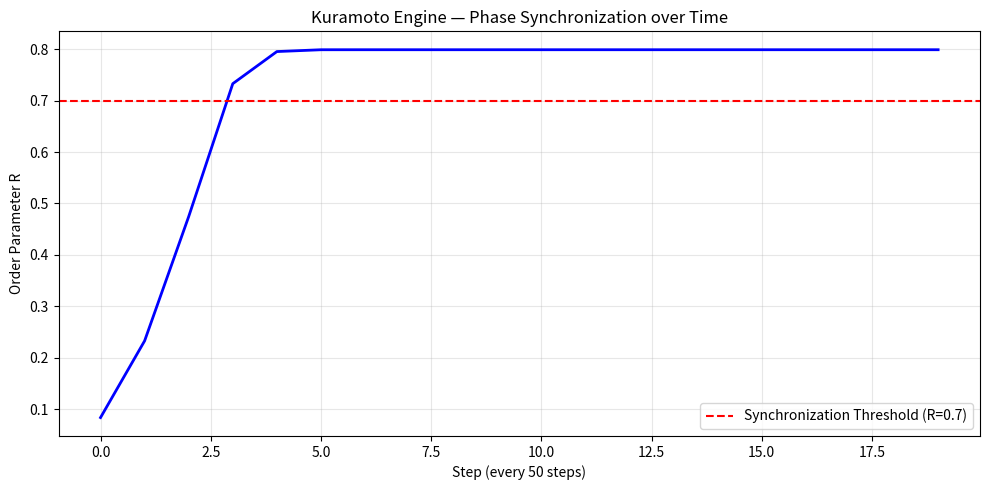

Generate this figure with matplotlib:
#!/usr/bin/env python3
"""
kuramoto_engine.py
موتور همگام‌سازی Kuramoto به‌عنوان لایه دینامیک روی ACIOMD State Layer

جریان داده:
  Event Stream → ACIOMD Solver → SoftDampingController → PhaseState Registry → KuramotoEngine → Synchronized Phase Field

مدل ریاضی:
  dθ_i/dt = ω_i + K * Σ_j A_ij * sin(θ_j - θ_i - α_ij)

که در آن:
  - θ_i: فاز نود i
  - ω_i: فرکانس ذاتی نود
  - A_ij: وزن ارتباط شبکه
  - K: شدت همگرایی (coupling strength)
  - α_ij: تأخیر فاز (Phase Delay)
"""

import numpy as np
import math
from typing import List, Dict, Tuple, Optional
from dataclasses import dataclass, field
from collections import defaultdict

# ========================== ۱. مدل داده ==========================

@dataclass
class PhaseState:
    """وضعیت فاز یک نود در ACIOMD"""
    phase: float = 0.0
    frequency: float = 1.0
    stability: float = 0.5
    confidence: float = 0.7
    metadata: Dict = field(default_factory=dict)

@dataclass
class OscillatorNode:
    """نوسانگر Kuramoto با وضعیت فاز و فرکانس ذاتی"""
    id: str
    phase_state: PhaseState
    natural_frequency: float = 1.0
    metadata: Dict = field(default_factory=dict)

@dataclass
class PhaseLink:
    """اتصال بین دو نوسانگر"""
    source: str
    target: str
    weight: float = 1.0
    phase_delay: float = 0.0
    metadata: Dict = field(default_factory=dict)

# ========================== ۲. SoftDampingController (شبیه‌سازی) ==========================

class SoftDampingController:
    """
    کنترل‌کننده میرایی نرم برای جلوگیری از پرش‌های ناگهانی فاز
    """
    def __init__(self, damping_factor: float = 0.15, tolerance: float = 0.01):
        self.damping_factor = damping_factor
        self.tolerance = tolerance
        self._history: Dict[str, List[float]] = defaultdict(list)

    def update(self, current_state: PhaseState, predicted_phase: float, timestamp: float) -> PhaseState:
        """
        اعمال میرایی نرم روی فاز پیش‌بینی‌شده
        """
        # تفاوت فاز
        diff = predicted_phase - current_state.phase
        
        # نرمال‌سازی اختلاف فاز به بازه [-π, π]
        diff = math.atan2(math.sin(diff), math.cos(diff))
        
        # اعمال میرایی
        if abs(diff) > self.tolerance:
            corrected_phase = current_state.phase + self.damping_factor * diff
        else:
            corrected_phase = predicted_phase
        
        # نرمال‌سازی به بازه [0, 2π]
        corrected_phase = corrected_phase % (2 * math.pi)
        
        # ذخیره تاریخچه
        self._history["phases"].append(corrected_phase)
        if len(self._history["phases"]) > 100:
            self._history["phases"].pop(0)
        
        return PhaseState(
            phase=corrected_phase,
            frequency=current_state.frequency,
            stability=current_state.stability,
            confidence=current_state.confidence,
            metadata=current_state.metadata
        )

# ========================== ۳. KuramotoEngine ==========================

class KuramotoEngine:
    """
    موتور همگام‌سازی Kuramoto به‌عنوان لایه دینامیک روی ACIOMD
    
    ویژگی‌ها:
    - دریافت وضعیت فاز از ACIOMD State Layer
    - اعمال SoftDamping برای جلوگیری از پرش‌های ناگهانی
    - محاسبه پارامتر نظم (Order Parameter)
    - پشتیبانی از تأخیر فاز (Phase Delay) مبتنی بر PTF
    """
    
    def __init__(
        self,
        coupling_strength: float = 2.0,
        damping_controller: Optional[SoftDampingController] = None,
        dt: float = 0.01,
        use_phase_delay: bool = True
    ):
        self.K = coupling_strength
        self.dt = dt
        self.use_phase_delay = use_phase_delay
        self.damping_controller = damping_controller or SoftDampingController()
        self._order_parameter_history: List[float] = []
        self._phase_history: List[Dict[str, float]] = []
    
    def evolve(
        self,
        nodes: List[OscillatorNode],
        links: List[PhaseLink],
        dt: Optional[float] = None,
        timestamp: Optional[float] = None
    ) -> List[OscillatorNode]:
        """
        یک گام زمانی در تکامل فاز
        
        Args:
            nodes: لیست نوسانگرها
            links: لیست اتصالات بین نوسانگرها
            dt: گام زمانی (اختیاری)
            timestamp: زمان فعلی (اختیاری)
        
        Returns:
            لیست نوسانگرها با فازهای به‌روزرسانی‌شده
        """
        if dt is None:
            dt = self.dt
        
        if timestamp is None:
            import time
            timestamp = time.time()
        
        # ساخت نگاشت سریع برای نودها
        node_map = {node.id: node for node in nodes}
        
        # ساخت نگاشت اتصالات به ازای هر نود هدف
        link_map: Dict[str, List[PhaseLink]] = defaultdict(list)
        for link in links:
            link_map[link.target].append(link)
        
        updated_nodes = []
        
        for node in nodes:
            # ۱. محاسبه اندرکنش از همسایگان
            interaction = 0.0
            neighbor_links = link_map.get(node.id, [])
            
            for link in neighbor_links:
                neighbor = node_map.get(link.source)
                if neighbor is None:
                    continue
                
                # محاسبه تأخیر فاز
                phase_delay = link.phase_delay
                if self.use_phase_delay:
                    phase_delay = self.compute_phase_delay(link, neighbor, node)
                
                # اندرکنش Kuramoto
                diff = neighbor.phase_state.phase - node.phase_state.phase - phase_delay
                interaction += link.weight * math.sin(diff)
            
            # ۲. سرعت فاز
            phase_velocity = node.natural_frequency + self.K * interaction
            
            # ۳. پیش‌بینی فاز
            predicted_phase = node.phase_state.phase + phase_velocity * dt
            
            # ۴. اعمال میرایی نرم (Soft Damping)
            stable_state = self.damping_controller.update(
                node.phase_state,
                predicted_phase,
                timestamp
            )
            
            # ۵. ایجاد نود به‌روزرسانی‌شده
            updated_node = OscillatorNode(
                id=node.id,
                phase_state=stable_state,
                natural_frequency=node.natural_frequency,
                metadata=node.metadata
            )
            updated_nodes.append(updated_node)
        
        # ذخیره تاریخچه
        self._phase_history.append({
            node.id: node.phase_state.phase for node in updated_nodes
        })
        if len(self._phase_history) > 1000:
            self._phase_history.pop(0)
        
        # محاسبه پارامتر نظم
        order_param = self.compute_order_parameter(updated_nodes)
        self._order_parameter_history.append(order_param)
        if len(self._order_parameter_history) > 1000:
            self._order_parameter_history.pop(0)
        
        return updated_nodes
    
    def compute_order_parameter(self, nodes: List[OscillatorNode]) -> float:
        """
        محاسبه پارامتر نظم R
        
        R = |(1/N) Σ_j e^(iθ_j)|
        
        Returns:
            R ∈ [0, 1]: 1 = هم‌فاز کامل، 0 = آشوب کامل
        """
        if not nodes:
            return 0.0
        
        complex_sum = sum(
            math.cos(node.phase_state.phase) + 1j * math.sin(node.phase_state.phase)
            for node in nodes
        )
        R = abs(complex_sum) / len(nodes)
        return float(R)
    
    def compute_phase_delay(self, link: PhaseLink, source: OscillatorNode, target: OscillatorNode) -> float:
        """
        محاسبه تأخیر فاز بر اساس PTF (Phase Transfer Function)
        
        α_ij = f(distance_ij, depth_PTF, latency)
        """
        # این یک پیاده‌سازی ساده است؛ در نسخه واقعی از PTF استفاده می‌شود
        # می‌تواند بر اساس:
        # - فاصله شبکه (latency)
        # - عمق هندسی (geometric depth)
        # - بار نود (load)
        latency = link.metadata.get("latency", 0.0)
        geometric_depth = link.metadata.get("geometric_depth", 0.0)
        
        # وزن‌ها
        latency_weight = 0.7
        depth_weight = 0.3
        
        return latency * latency_weight + geometric_depth * depth_weight
    
    def get_order_parameter_history(self) -> List[float]:
        """دریافت تاریخچه پارامتر نظم"""
        return self._order_parameter_history.copy()
    
    def get_phase_history(self) -> List[Dict[str, float]]:
        """دریافت تاریخچه فازها"""
        return self._phase_history.copy()
    
    def get_sync_status(self, nodes: List[OscillatorNode]) -> Dict:
        """
        دریافت وضعیت همگام‌سازی
        
        Returns:
            {
                "order_parameter": float,
                "mean_phase": float,
                "phase_variance": float,
                "is_synchronized": bool
            }
        """
        if not nodes:
            return {"order_parameter": 0.0, "mean_phase": 0.0, "phase_variance": 0.0, "is_synchronized": False}
        
        phases = [node.phase_state.phase for node in nodes]
        mean_phase = sum(phases) / len(phases)
        variance = sum((p - mean_phase) ** 2 for p in phases) / len(phases)
        R = self.compute_order_parameter(nodes)
        
        return {
            "order_parameter": R,
            "mean_phase": mean_phase,
            "phase_variance": variance,
            "is_synchronized": R > 0.7
        }
    
    def reset(self):
        """بازنشانی تاریخچه"""
        self._order_parameter_history = []
        self._phase_history = []

# ========================== ۴. تسکست ==========================

if __name__ == "__main__":
    import matplotlib
    matplotlib.use('Agg')
    import matplotlib.pyplot as plt
    
    print("🧪 Testing KuramotoEngine...\n")
    
    # ۱. ایجاد نودها با فرکانس‌های مختلف (شروع از حالت ناهم‌فاز)
    nodes = []
    for i in range(10):
        phase = np.random.uniform(0, 2 * np.pi)
        freq = 0.8 + 0.4 * (i / 9)  # فرکانس‌های مختلف
        nodes.append(OscillatorNode(
            id=f"node_{i}",
            phase_state=PhaseState(phase=phase, frequency=freq),
            natural_frequency=freq
        ))
    
    # ۲. ایجاد اتصالات (شبکه کامل)
    links = []
    for i in range(len(nodes)):
        for j in range(len(nodes)):
            if i != j:
                links.append(PhaseLink(
                    source=f"node_{j}",
                    target=f"node_{i}",
                    weight=1.0,
                    phase_delay=0.0
                ))
    
    # ۳. ایجاد موتور
    engine = KuramotoEngine(
        coupling_strength=2.5,
        dt=0.01
    )
    
    # ۴. اجرای تکامل
    R_history = []
    phase_history = []
    
    print("⏳ Running evolution for 1000 steps...")
    for step in range(1000):
        nodes = engine.evolve(nodes, links)
        if step % 50 == 0:
            R = engine.compute_order_parameter(nodes)
            R_history.append(R)
            print(f"   Step {step}: R = {R:.4f}")
    
    # ۵. وضعیت نهایی
    status = engine.get_sync_status(nodes)
    print(f"\n✅ Final Status:")
    print(f"   Order Parameter: {status['order_parameter']:.4f}")
    print(f"   Mean Phase: {status['mean_phase']:.4f}")
    print(f"   Phase Variance: {status['phase_variance']:.4f}")
    print(f"   Synchronized: {status['is_synchronized']}")
    
    # ۶. رسم نمودار
    fig, ax = plt.subplots(figsize=(10, 5))
    ax.plot(R_history, 'b-', linewidth=2)
    ax.axhline(y=0.7, color='r', linestyle='--', label='Synchronization Threshold (R=0.7)')
    ax.set_xlabel('Step (every 50 steps)')
    ax.set_ylabel('Order Parameter R')
    ax.set_title('Kuramoto Engine — Phase Synchronization over Time')
    ax.legend()
    ax.grid(True, alpha=0.3)
    plt.tight_layout()
    plt.savefig("kuramoto_engine_output.png", dpi=150)
    print("\n✅ Plot saved to kuramoto_engine_output.png")
    
    print("\n✅ KuramotoEngine test completed!")
